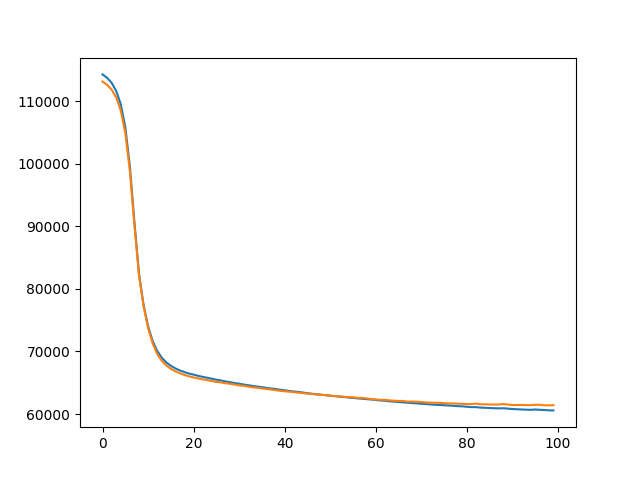

Source data for this figure (header and first rows):
, train, eval
0, 114263, 113115
1, 113713, 112598
2, 112908, 111822
3, 111623, 110576
4, 109495, 108499
5, 105817, 104895
6, 99550, 98798
7, 90643, 90134
8, 82456, 82194
9, 77436, 77228
10, 74029, 73751
11, 71668, 71306
12, 70079, 69623
13, 69003, 68505
14, 68253, 67766
15, 67697, 67219
16, 67286, 66828
17, 66957, 66506
18, 66695, 66234
19, 66464, 66028
20, 66296, 65840
21, 66102, 65684
22, 65938, 65545
23, 65792, 65416
24, 65634, 65270
25, 65492, 65130
26, 65361, 65056
27, 65215, 64913
28, 65088, 64839
29, 64954, 64710
30, 64841, 64582
31, 64715, 64516
32, 64593, 64377
33, 64489, 64265
34, 64378, 64195
35, 64291, 64090
36, 64169, 63996
37, 64077, 63923
38, 63997, 63805
39, 63873, 63711
40, 63790, 63636
41, 63683, 63571
42, 63594, 63488
43, 63542, 63416
44, 63433, 63341
45, 63323, 63276
46, 63240, 63192
47, 63160, 63128
48, 63083, 63076
49, 63014, 63010
50, 62932, 62913
51, 62857, 62884
52, 62775, 62822
53, 62726, 62746
54, 62638, 62710
55, 62585, 62677
56, 62496, 62586
57, 62445, 62570
58, 62380, 62490
59, 62317, 62385
... 40 more rows
